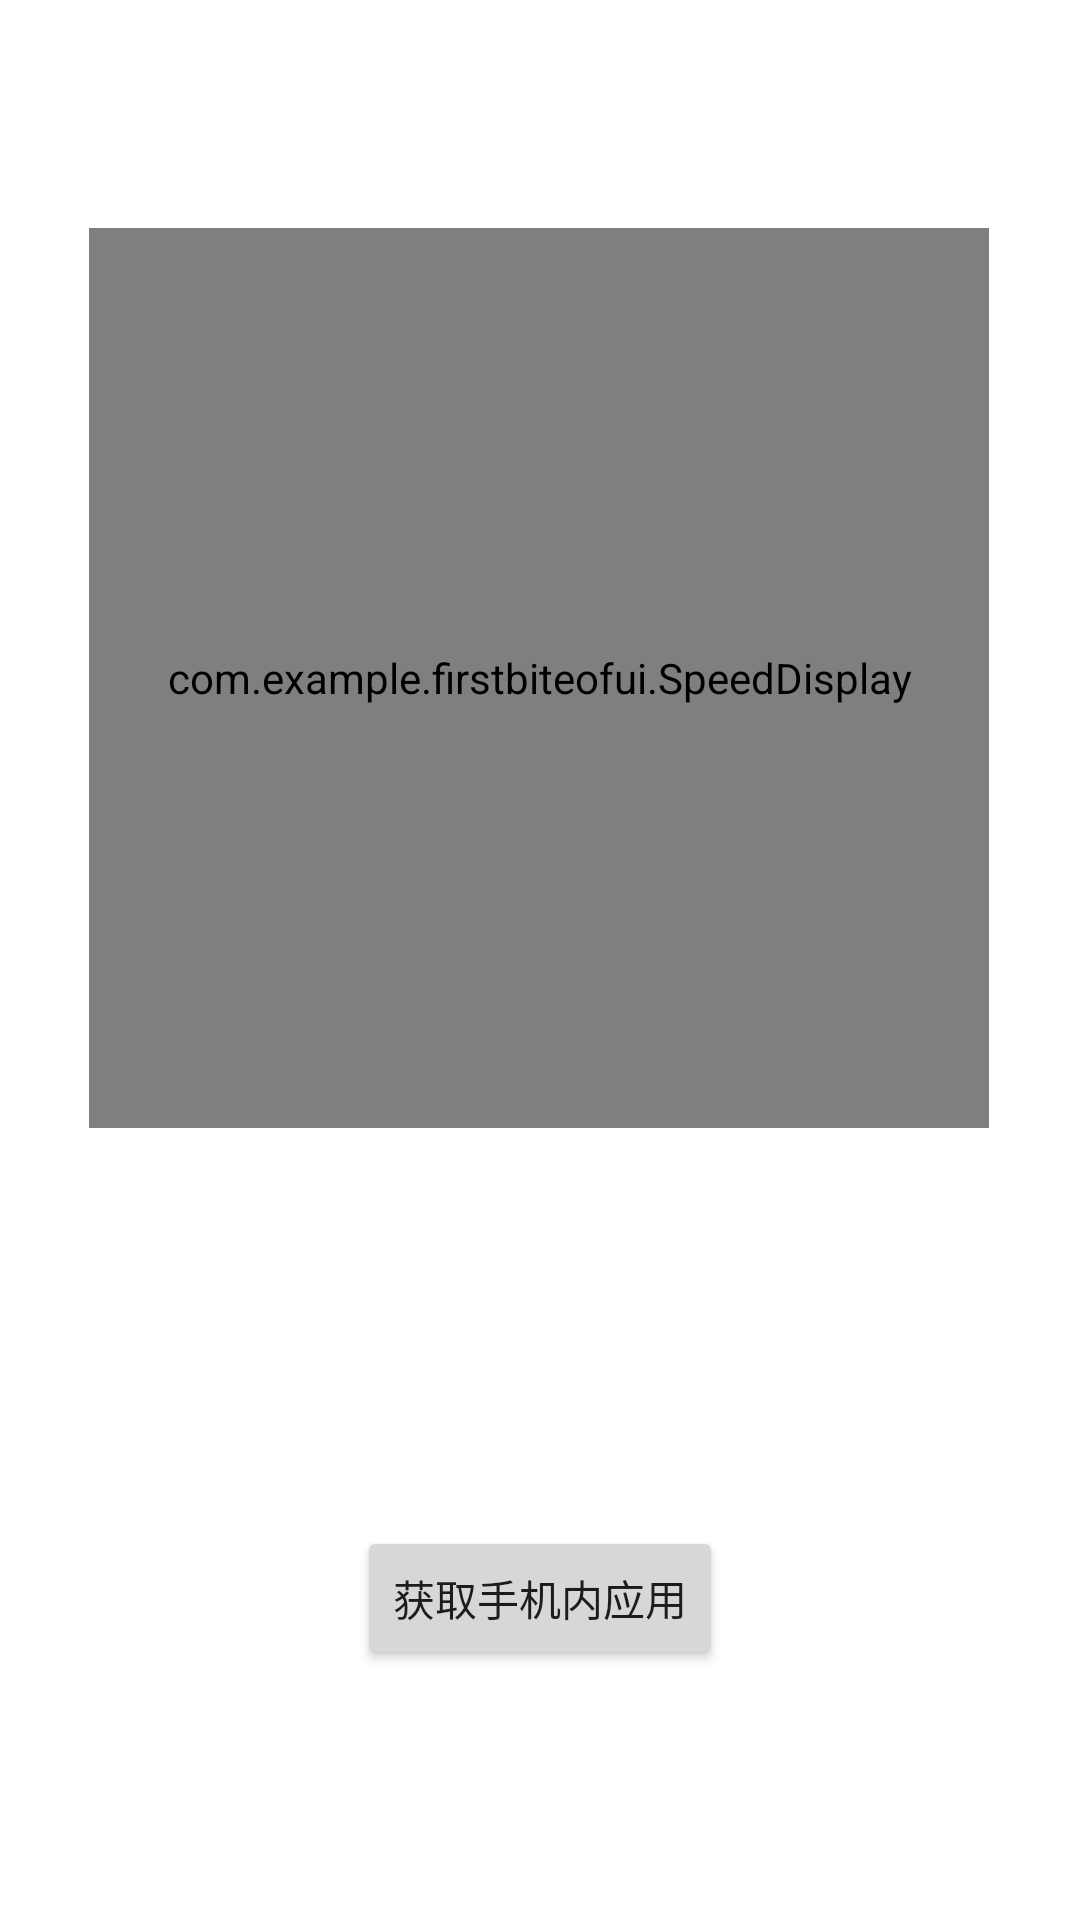

The Android layout XML behind this screen, and the referenced resources:
<!-- AndroidManifest.xml: application theme Theme.FirstBiteOfUI -->
<!-- res/layout/activity_main.xml -->
<?xml version="1.0" encoding="utf-8"?>
<androidx.constraintlayout.widget.ConstraintLayout xmlns:android="http://schemas.android.com/apk/res/android"
    xmlns:app="http://schemas.android.com/apk/res-auto"
    xmlns:tools="http://schemas.android.com/tools"
    android:layout_width="match_parent"
    android:layout_height="match_parent"
    tools:context=".MainActivity">

    <Button
        android:id="@+id/button"
        android:layout_width="wrap_content"
        android:layout_height="48dp"
        android:text="获取手机内应用"
        app:layout_constraintBottom_toBottomOf="parent"
        app:layout_constraintEnd_toEndOf="parent"
        app:layout_constraintHorizontal_bias="0.5"
        app:layout_constraintStart_toStartOf="parent"
        app:layout_constraintTop_toTopOf="parent"
        app:layout_constraintVertical_bias="0.859" />

    <com.example.firstbiteofui.SpeedDisplay
        android:id="@+id/speedDisplay"
        android:layout_width="300dp"
        android:layout_height="300dp"
        android:text="20"
        app:layout_constraintBottom_toTopOf="@+id/button"
        app:layout_constraintEnd_toEndOf="parent"
        app:layout_constraintHorizontal_bias="0.495"
        app:layout_constraintStart_toStartOf="parent"
        app:layout_constraintTop_toTopOf="parent"
        app:layout_constraintVertical_bias="0.365" />

</androidx.constraintlayout.widget.ConstraintLayout>
<!-- resources referenced by this layout -->
<resources>
  <style name="Theme.FirstBiteOfUI" parent="Theme.MaterialComponents.DayNight.DarkActionBar">
          
          <item name="colorPrimary">@color/purple_500</item>
          <item name="colorPrimaryVariant">@color/purple_700</item>
          <item name="colorOnPrimary">@color/white</item>
          
          <item name="colorSecondary">@color/teal_200</item>
          <item name="colorSecondaryVariant">@color/teal_700</item>
          <item name="colorOnSecondary">@color/black</item>
          
          <item name="android:statusBarColor" tools:targetApi="l">?attr/colorPrimaryVariant</item>
          
      </style>
  <color name="purple_500">#FF6200EE</color>
  <color name="purple_700">#FF3700B3</color>
  <color name="white">#FFFFFFFF</color>
  <color name="teal_200">#FF03DAC5</color>
  <color name="teal_700">#FF018786</color>
  <color name="black">#FF000000</color>
</resources>
